Run: headless pygame with SDL's dummy video driver; simulated clock (each Clock.tick advances the game by its frame time, no real sleeping); random seed 0; keys injected as events and as key.get_pressed() state; no mouse input.
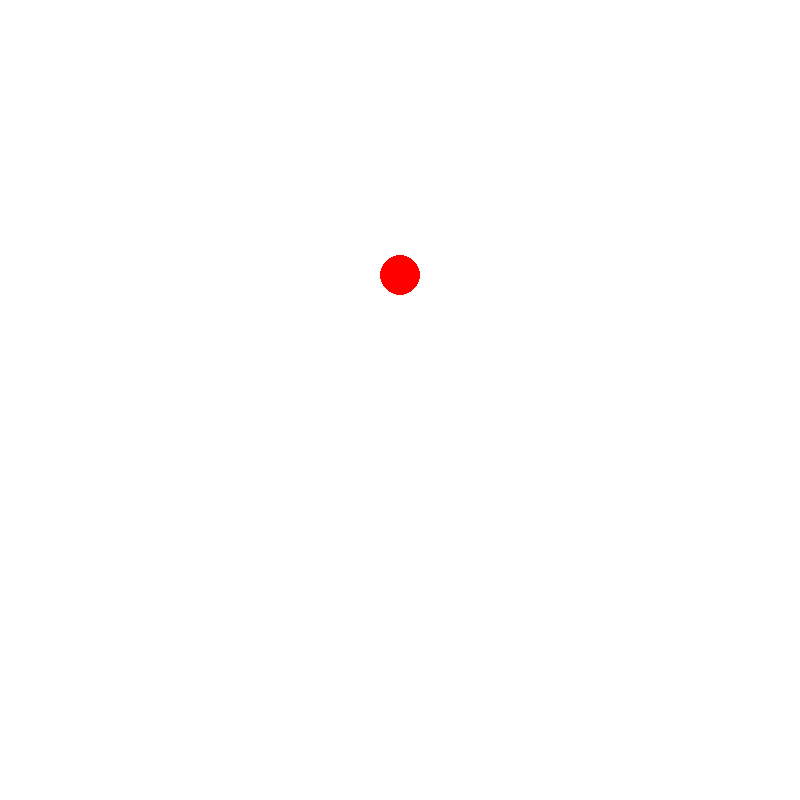
Frame 1 of 4 · flips 1–60 · no input
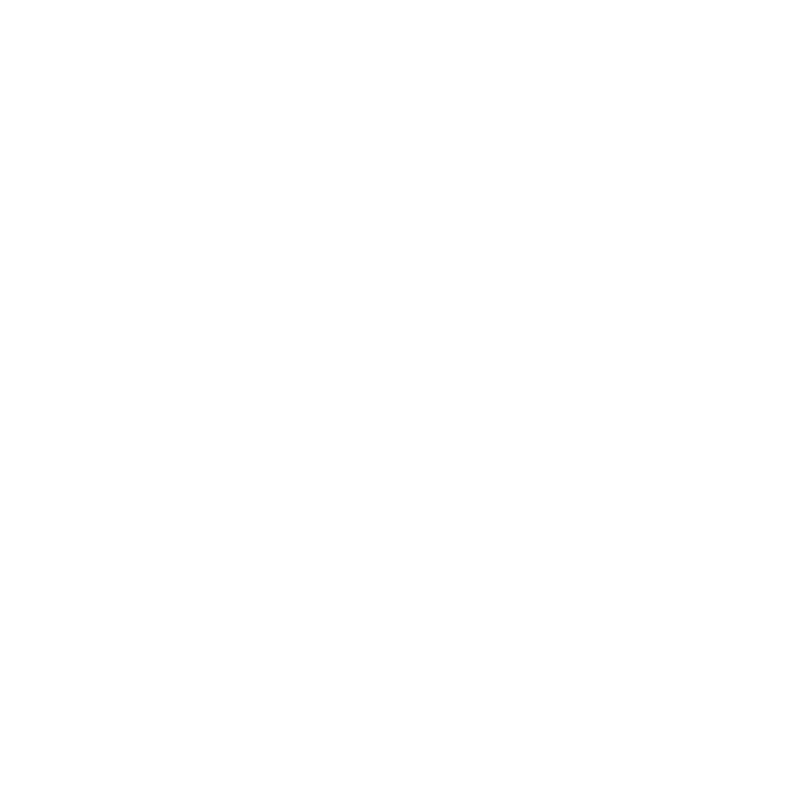
Frame 2 of 4 · flips 61–180 · tapped SPACE, RETURN · held RIGHT (→), D
Frame 3 of 4 · flips 181–300 · held DOWN (↓), S · screen unchanged from frame 2, image omitted
Frame 4 of 4 · flips 301–420 · held LEFT (←), A, UP (↑), W · screen unchanged from frame 3, image omitted

The pygame program that drew these frames:

import pygame as pg

screen = pg.display.set_mode((800, 800))
RADIUS = 20

x = 800/2
y = 800-RADIUS
speed = -10

while True:
    for event in pg.event.get():
        if event.type == pg.QUIT:
            running = False
        elif event.type == pg.KEYDOWN:
            if event.key == pg.K_SPACE:
                speed -= 3

    pressed = pg.key.get_pressed()
    
    if pressed[pg.K_a]:
        x -= 3
    elif pressed[pg.K_d]:
        x += 3

    if y > 800-RADIUS:
        speed *= -0.94

    screen.fill('white')
    pg.draw.circle(screen, "red", (x,y), RADIUS)

    y += speed
    speed += 0.05 

    pg.event.pump()
    pg.display.update()
    pg.time.delay(10)
